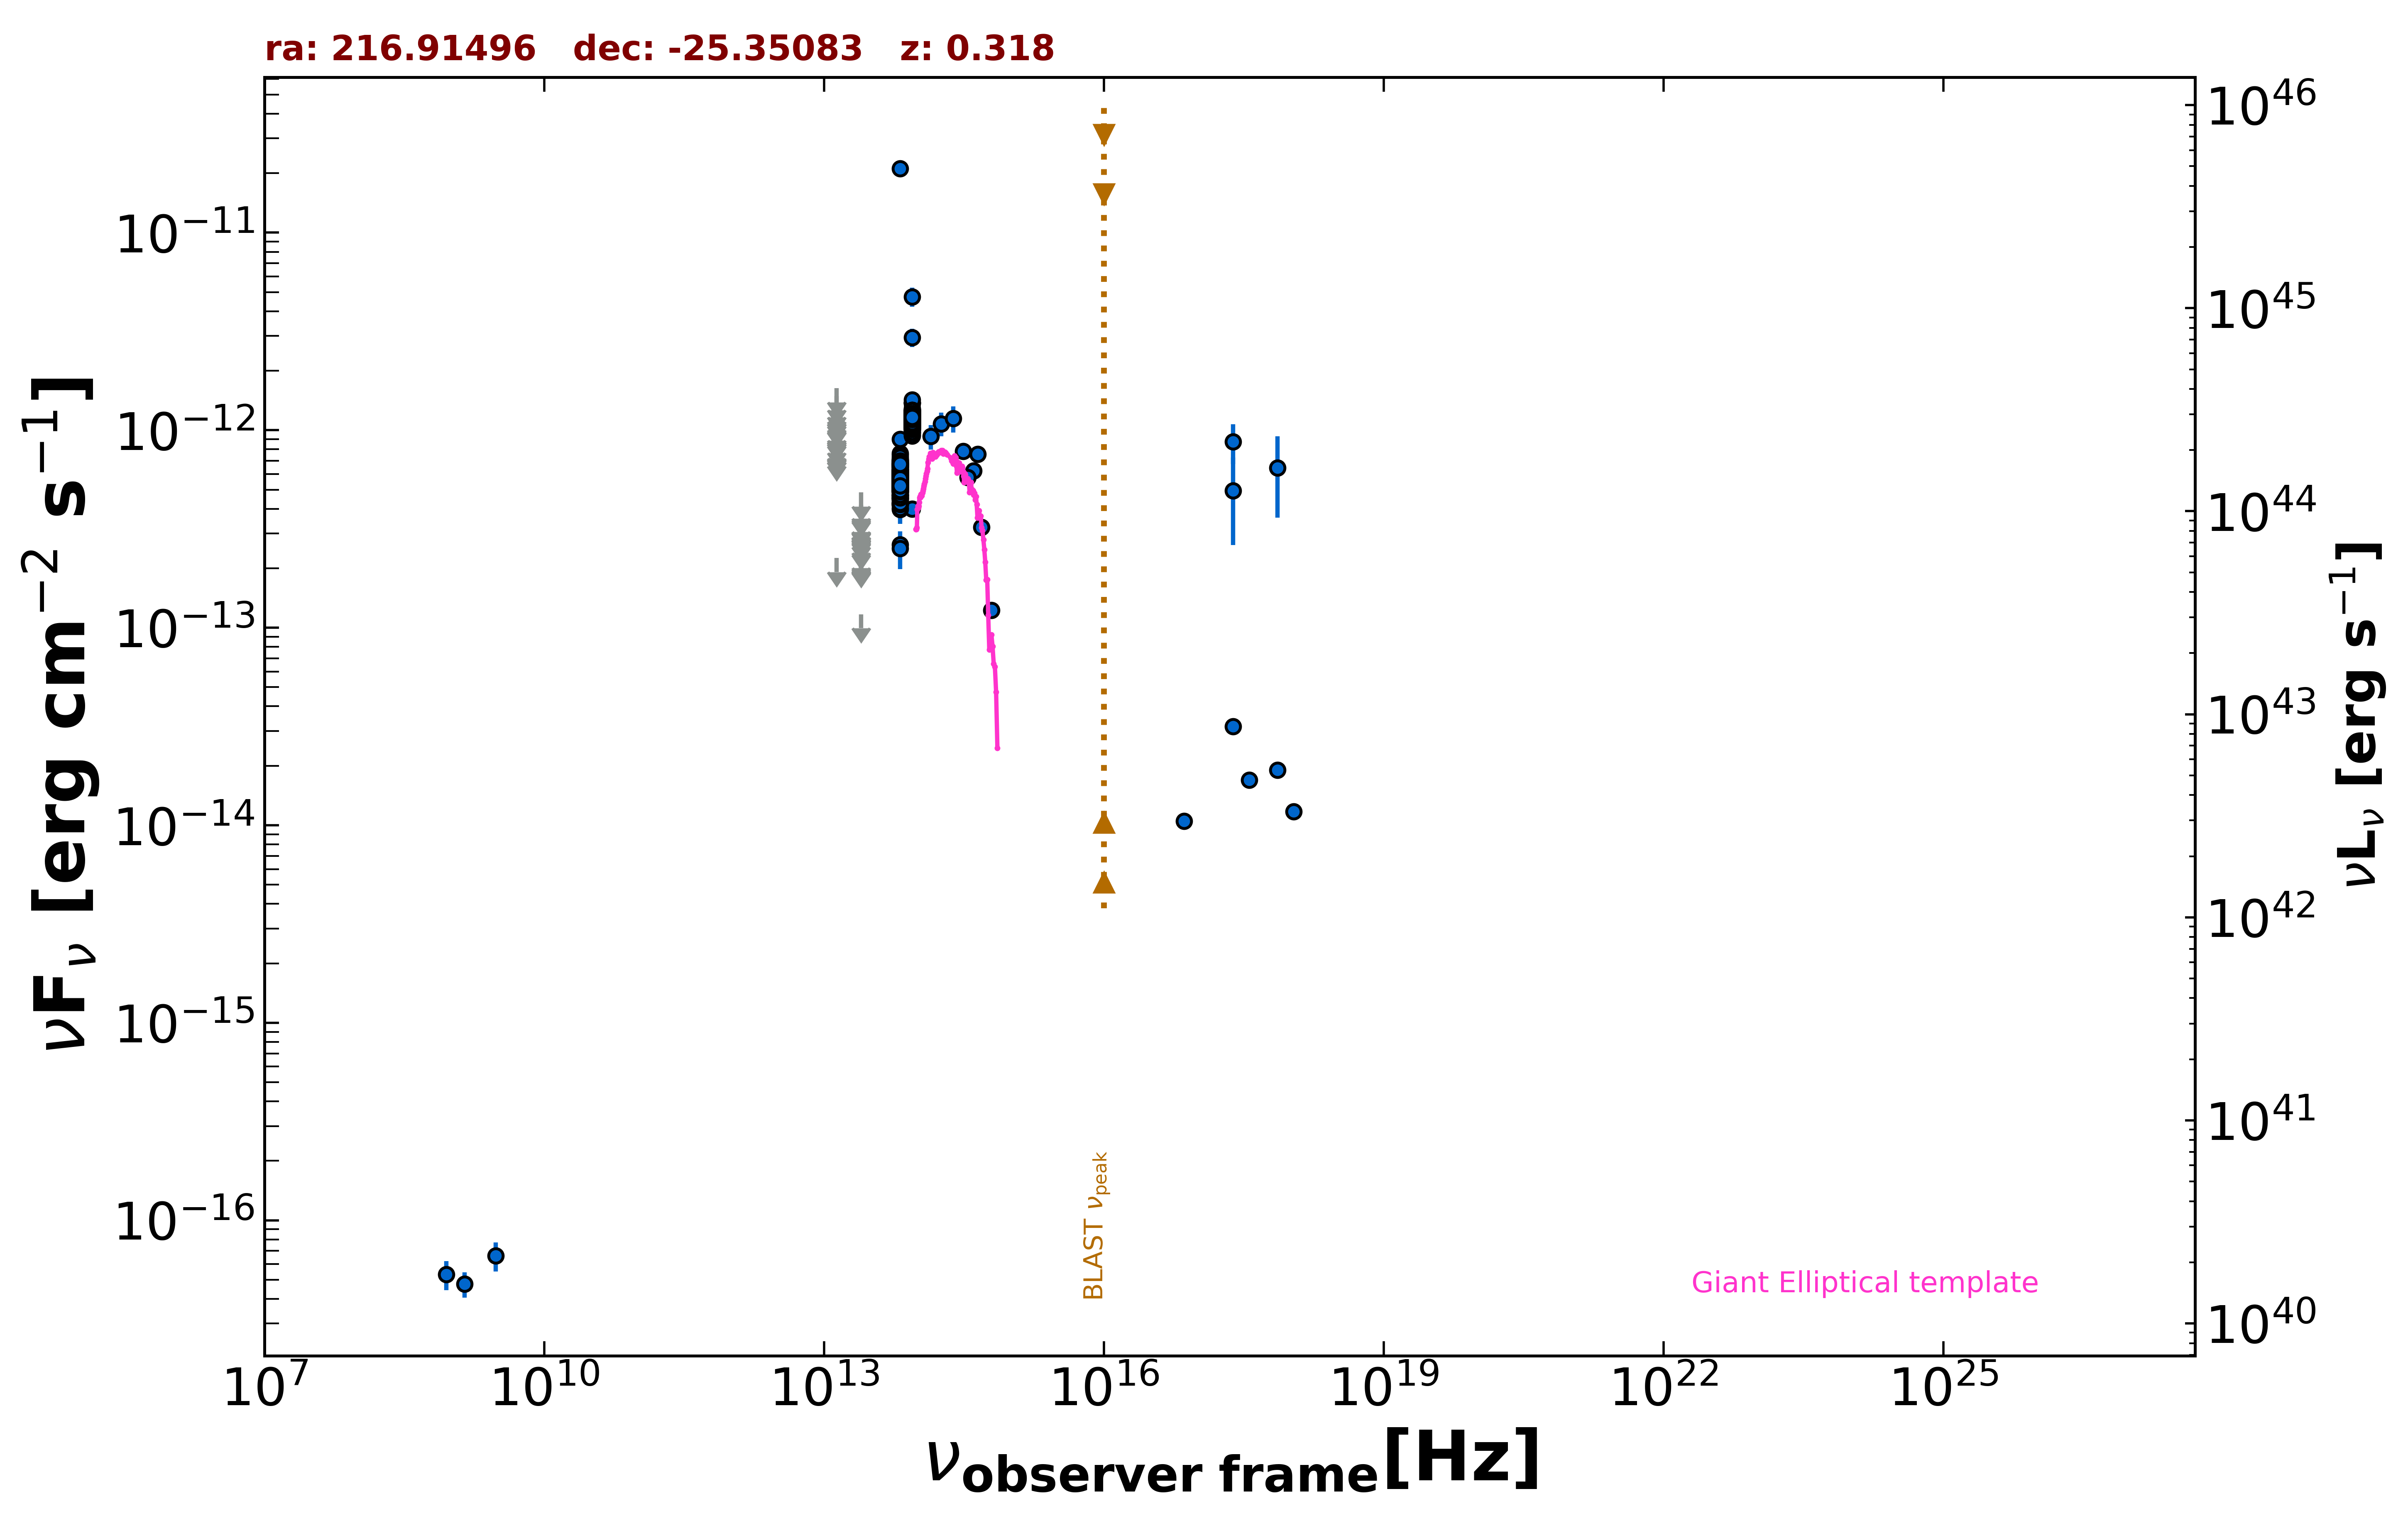

Source data for this figure (header and first rows):
freq., flux, err_flux, MJD_start, MJD_end, flag, catalog, reference
1.400e+09, 4.760e-17, 7.000e-18, 55000, 55000, , NVSS, Condon et al. 1998  AJ  115  1693
8.870e+08, 5.322e-17, 8.870e-18, 55000, 55000, , RACS, Hale et al. 2021  PASA  38  e058
3.000e+09, 6.624e-17, 1.116e-17, 55000, 55000, , VLASSQL, Gordon et al. 2021  ApJS  255  30
2.418e+17, 4.950e-13, 2.334e-13, 55000, 55000, , XMMSL2, Saxton et al. 2008  A&A  480  611
7.253e+17, 6.457e-13, 2.844e-13, 55000, 55000, , XMMSL2, Saxton et al. 2008  A&A  480  611
2.418e+17, 8.726e-13, 2.004e-13, 55000, 55000, , RASS, Boller et al. 2016  A&A  103  1
2.418e+17, 3.166e-14, 0.000e+00, 55000, 55000, , Chandra-CSC2, Evans et al. 2010  ApJS  189  37
1.088e+18, 1.173e-14, 0.000e+00, 55000, 55000, , Chandra-CSC2, Evans et al. 2010  ApJS  189  37
3.627e+17, 1.695e-14, 0.000e+00, 55000, 55000, , Chandra-CSC2, Evans et al. 2010  ApJS  189  37
7.253e+17, 1.906e-14, 0.000e+00, 55000, 55000, , Chandra-CSC2, Evans et al. 2010  ApJS  189  37
7.253e+16, 1.049e-14, 0.000e+00, 55000, 55000, , Chandra-CSC2, Evans et al. 2010  ApJS  189  37
1.389e+14, 9.300e-13, 1.316e-13, 55000, 55000, , 2MASS, Skrutskie et al. 2006  AJ  131  1163
1.804e+14, 1.079e-12, 1.484e-13, 55000, 55000, , 2MASS, Skrutskie et al. 2006  AJ  131  1163
2.427e+14, 1.148e-12, 1.742e-13, 55000, 55000, , 2MASS, Skrutskie et al. 2006  AJ  131  1163
8.817e+13, 3.989e-13, 3.400e-15, 55000, 55000, , UNWISE, Schlafly et al. 2019  ApJS  240  30
6.517e+13, 2.628e-13, 4.300e-15, 55000, 55000, , UNWISE, Schlafly et al. 2019  ApJS  240  30
8.817e+13, 1.180e-12, 3.050e-14, 55000, 55000, , WISE, Wright et al. 2010  AJ  140  1868
6.517e+13, 5.908e-13, 1.580e-14, 55000, 55000, , WISE, Wright et al. 2010  AJ  140  1868
2.498e+13, 1.170e-13, 0.000e+00, 55000, 55000, UL, WISE, Wright et al. 2010  AJ  140  1868
1.363e+13, 2.251e-13, 0.000e+00, 55000, 55000, UL, WISE, Wright et al. 2010  AJ  140  1868
8.817e+13, 1.161e-12, 3.750e-14, 57055, 57055, , NEOWISE, Mainzer et al. 2014  ApJ  792  30
6.517e+13, 5.774e-13, 5.005e-14, 57055, 57055, , NEOWISE, Mainzer et al. 2014  ApJ  792  30
8.817e+13, 1.136e-12, 3.850e-14, 57054, 57054, , NEOWISE, Mainzer et al. 2014  ApJ  792  30
6.517e+13, 6.740e-13, 6.095e-14, 57054, 57054, , NEOWISE, Mainzer et al. 2014  ApJ  792  30
8.817e+13, 1.080e-12, 4.050e-14, 57055, 57055, , NEOWISE, Mainzer et al. 2014  ApJ  792  30
6.517e+13, 4.693e-13, 4.240e-14, 57055, 57055, , NEOWISE, Mainzer et al. 2014  ApJ  792  30
8.817e+13, 1.241e-12, 3.750e-14, 57055, 57055, , NEOWISE, Mainzer et al. 2014  ApJ  792  30
6.517e+13, 6.085e-13, 5.330e-14, 57055, 57055, , NEOWISE, Mainzer et al. 2014  ApJ  792  30
8.817e+13, 1.209e-12, 3.900e-14, 57055, 57055, , NEOWISE, Mainzer et al. 2014  ApJ  792  30
6.517e+13, 5.534e-13, 4.235e-14, 57055, 57055, , NEOWISE, Mainzer et al. 2014  ApJ  792  30
8.817e+13, 1.092e-12, 3.950e-14, 57055, 57055, , NEOWISE, Mainzer et al. 2014  ApJ  792  30
6.517e+13, 5.364e-13, 4.155e-14, 57055, 57055, , NEOWISE, Mainzer et al. 2014  ApJ  792  30
8.817e+13, 1.066e-12, 4.150e-14, 57055, 57055, , NEOWISE, Mainzer et al. 2014  ApJ  792  30
6.517e+13, 5.663e-13, 4.280e-14, 57055, 57055, , NEOWISE, Mainzer et al. 2014  ApJ  792  30
8.817e+13, 1.281e-12, 4.850e-14, 57055, 57055, , NEOWISE, Mainzer et al. 2014  ApJ  792  30
6.517e+13, 5.985e-13, 4.635e-14, 57055, 57055, , NEOWISE, Mainzer et al. 2014  ApJ  792  30
8.817e+13, 1.148e-12, 4.650e-14, 57055, 57055, , NEOWISE, Mainzer et al. 2014  ApJ  792  30
6.517e+13, 5.908e-13, 4.140e-14, 57055, 57055, , NEOWISE, Mainzer et al. 2014  ApJ  792  30
8.817e+13, 1.064e-12, 3.550e-14, 57055, 57055, , NEOWISE, Mainzer et al. 2014  ApJ  792  30
6.517e+13, 4.955e-13, 4.110e-14, 57055, 57055, , NEOWISE, Mainzer et al. 2014  ApJ  792  30
8.817e+13, 1.154e-12, 4.150e-14, 57055, 57055, , NEOWISE, Mainzer et al. 2014  ApJ  792  30
6.517e+13, 5.632e-13, 4.985e-14, 57055, 57055, , NEOWISE, Mainzer et al. 2014  ApJ  792  30
8.817e+13, 1.105e-12, 3.850e-14, 57055, 57055, , NEOWISE, Mainzer et al. 2014  ApJ  792  30
6.517e+13, 5.763e-13, 4.140e-14, 57055, 57055, , NEOWISE, Mainzer et al. 2014  ApJ  792  30
8.817e+13, 1.115e-12, 4.100e-14, 57055, 57055, , NEOWISE, Mainzer et al. 2014  ApJ  792  30
6.517e+13, 6.672e-13, 5.965e-14, 57055, 57055, , NEOWISE, Mainzer et al. 2014  ApJ  792  30
8.817e+13, 1.061e-12, 5.200e-14, 57952, 57952, , NEOWISE, Mainzer et al. 2014  ApJ  792  30
6.517e+13, 6.130e-13, 4.805e-14, 57952, 57952, , NEOWISE, Mainzer et al. 2014  ApJ  792  30
8.817e+13, 1.104e-12, 4.250e-14, 57951, 57951, , NEOWISE, Mainzer et al. 2014  ApJ  792  30
6.517e+13, 5.418e-13, 6.500e-14, 57951, 57951, , NEOWISE, Mainzer et al. 2014  ApJ  792  30
8.817e+13, 1.199e-12, 4.100e-14, 57951, 57951, , NEOWISE, Mainzer et al. 2014  ApJ  792  30
6.517e+13, 5.811e-13, 4.395e-14, 57951, 57951, , NEOWISE, Mainzer et al. 2014  ApJ  792  30
8.817e+13, 1.198e-12, 4.500e-14, 57952, 57952, , NEOWISE, Mainzer et al. 2014  ApJ  792  30
6.517e+13, 6.068e-13, 4.025e-14, 57952, 57952, , NEOWISE, Mainzer et al. 2014  ApJ  792  30
8.817e+13, 1.150e-12, 4.000e-14, 57952, 57952, , NEOWISE, Mainzer et al. 2014  ApJ  792  30
6.517e+13, 4.798e-13, 3.985e-14, 57952, 57952, , NEOWISE, Mainzer et al. 2014  ApJ  792  30
8.817e+13, 1.127e-12, 3.900e-14, 57952, 57952, , NEOWISE, Mainzer et al. 2014  ApJ  792  30
6.517e+13, 7.653e-13, 8.975e-14, 57952, 57952, , NEOWISE, Mainzer et al. 2014  ApJ  792  30
8.817e+13, 1.235e-12, 3.750e-14, 57232, 57232, , NEOWISE, Mainzer et al. 2014  ApJ  792  30
6.517e+13, 5.800e-13, 4.225e-14, 57232, 57232, , NEOWISE, Mainzer et al. 2014  ApJ  792  30
... 532 more rows
